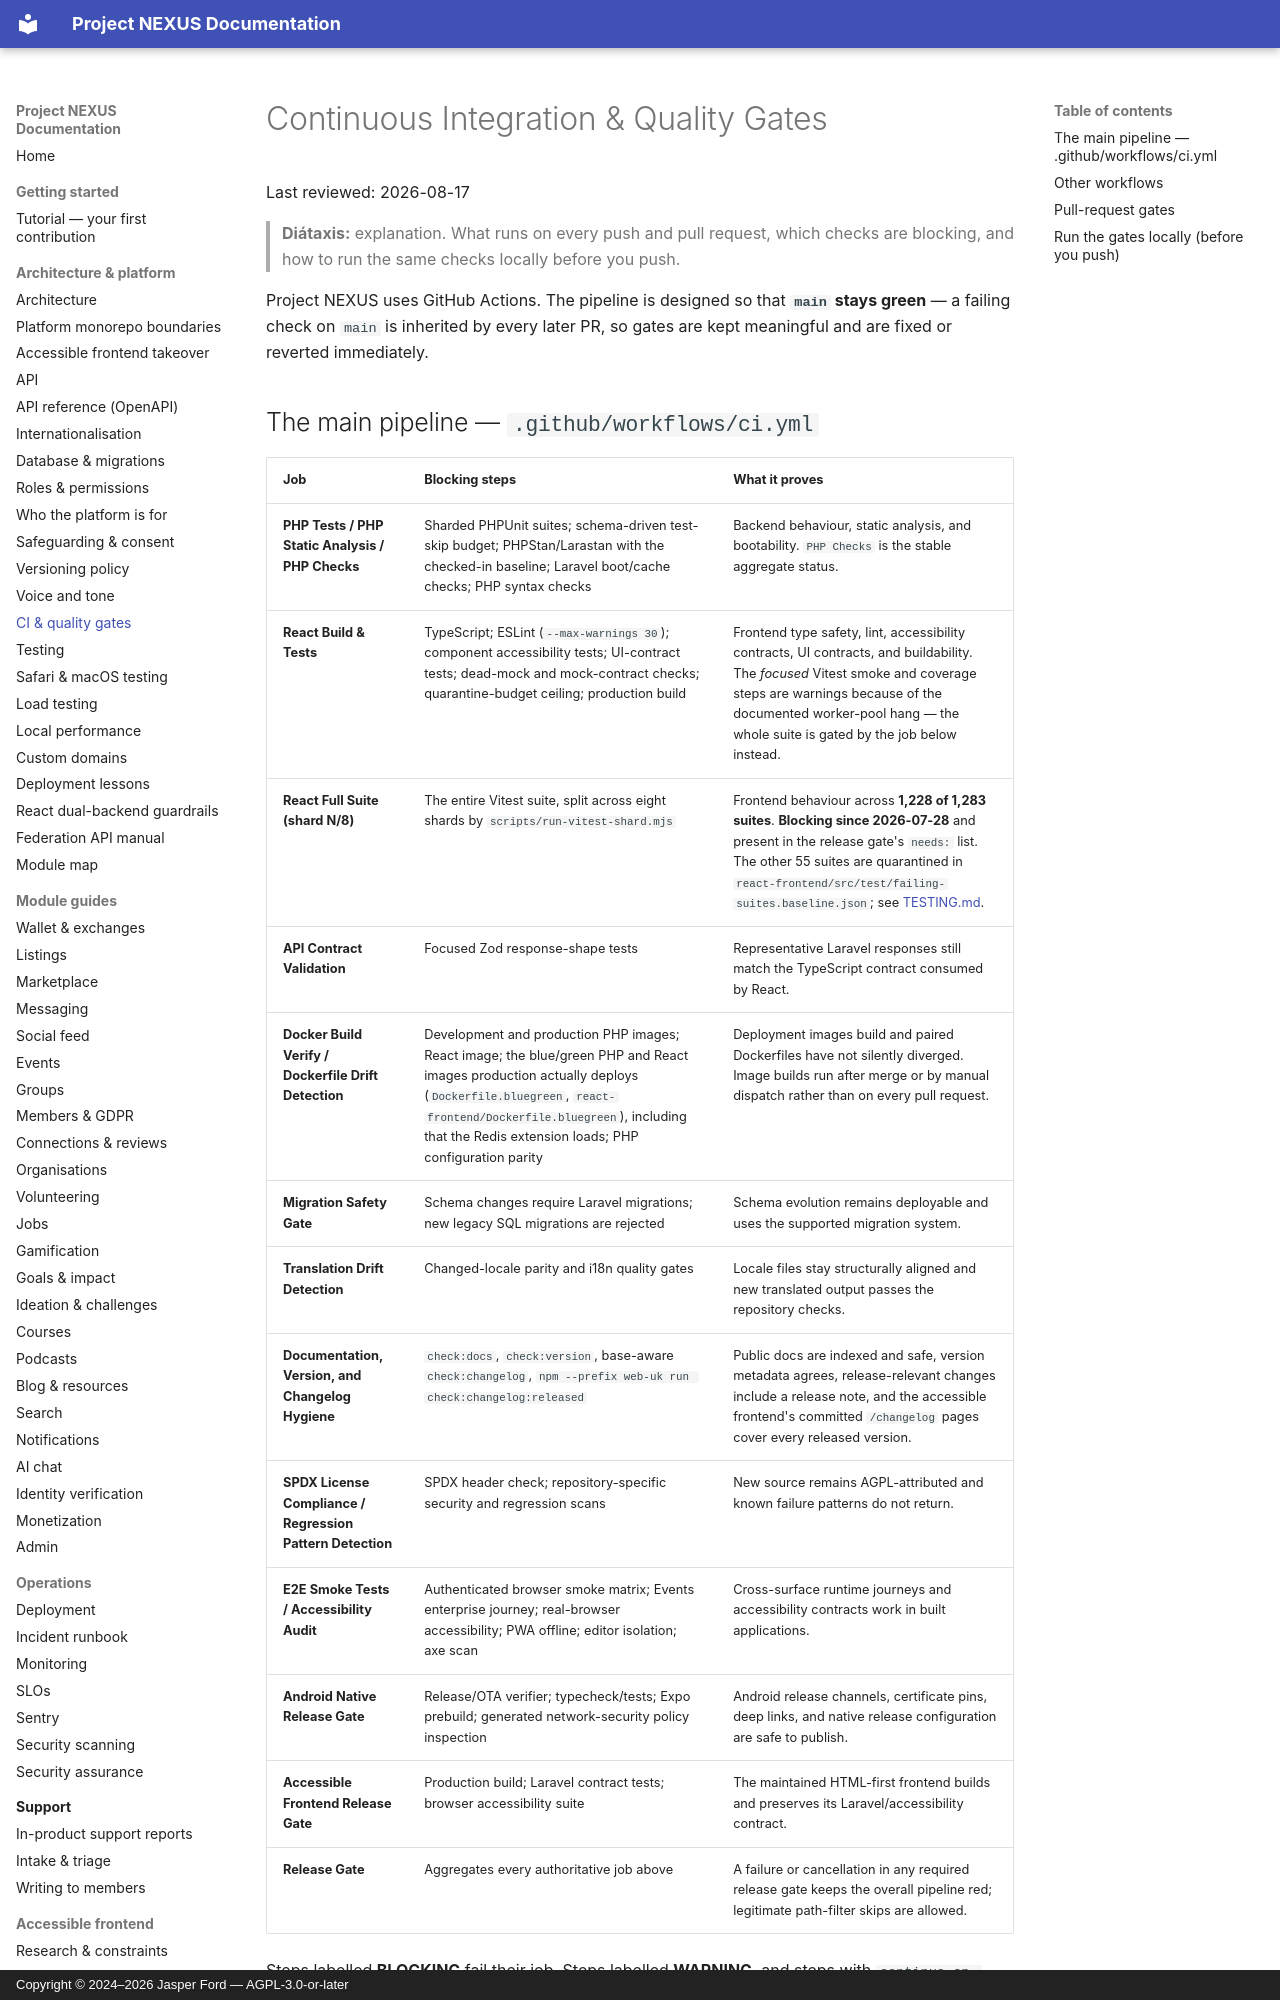

repository: jasperfordesq-ai/Project-NEXUS · page: CI/index.html · generator: mkdocs · copyright: Copyright © 2024–2026 Jasper Ford — AGPL-3.0-or-later

# Continuous Integration & Quality Gates

Last reviewed: 2026-08-17

> **Diátaxis:** explanation. What runs on every push and pull request, which checks are blocking, and how to run the same checks locally before you push.

Project NEXUS uses GitHub Actions. The pipeline is designed so that **`main` stays green** — a failing check on `main` is inherited by every later PR, so gates are kept meaningful and are fixed or reverted immediately.
